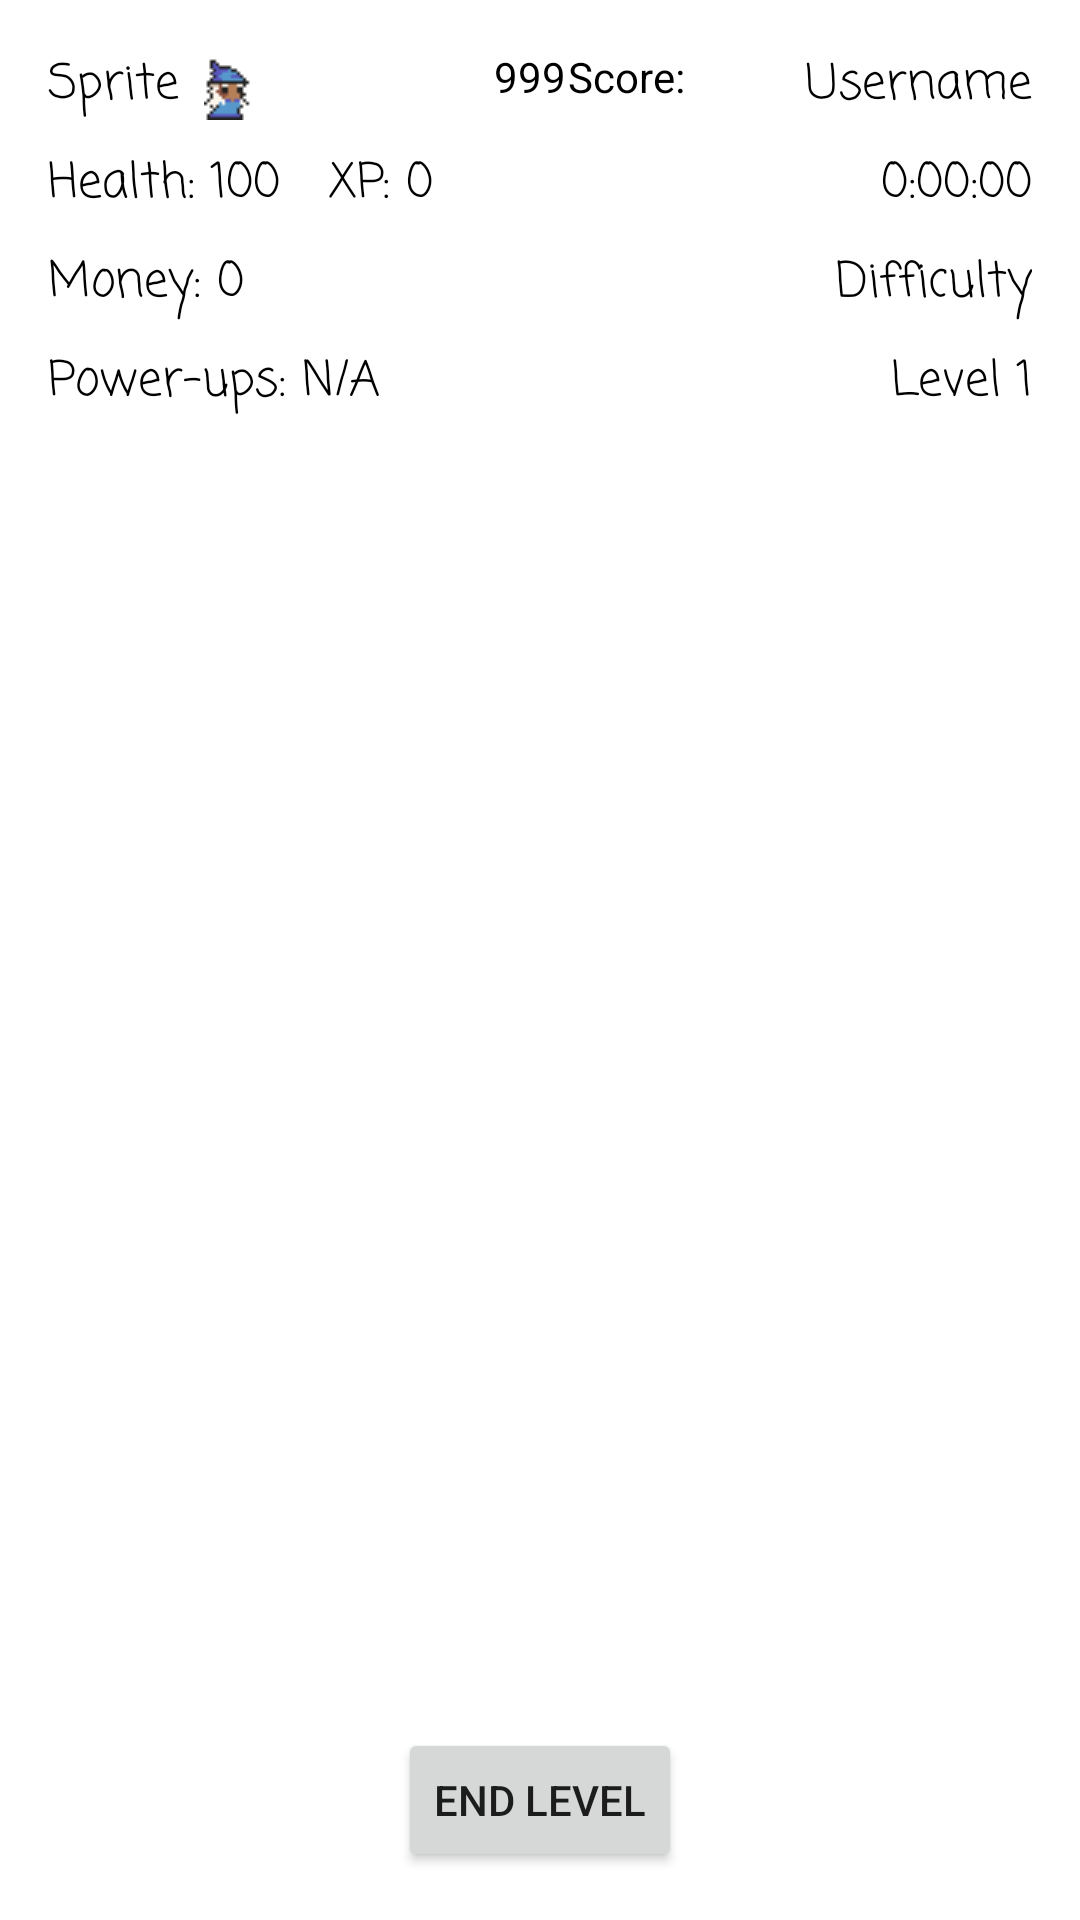

Produce the Android XML layout that renders to this screen, including the resource entries it uses.
<!-- AndroidManifest.xml: application theme Theme.CS2340C_Team8 -->
<!-- res/layout/dungeon.xml -->
<?xml version="1.0" encoding="utf-8"?>
<androidx.constraintlayout.widget.ConstraintLayout xmlns:android="http://schemas.android.com/apk/res/android"
    xmlns:app="http://schemas.android.com/apk/res-auto"
    xmlns:tools="http://schemas.android.com/tools"
    android:id="@+id/dungeonLayout"
    android:layout_width="match_parent"
             android:layout_height="match_parent">

    <TextView
        android:id="@+id/numericalScore"
        android:layout_width="wrap_content"
        android:layout_height="wrap_content"
        android:layout_marginTop="16dp"
        android:layout_marginEnd="80dp"
        android:text="999"
        android:textColor="@color/black"
        app:layout_constraintEnd_toStartOf="@+id/username_display"
        app:layout_constraintTop_toTopOf="parent" />

    <TextView
        android:id="@+id/Score"
        android:layout_width="wrap_content"
        android:layout_height="wrap_content"
        android:layout_marginStart="96dp"
        android:layout_marginTop="16dp"
        android:text="Score: "
        android:textColor="@color/black"
        app:layout_constraintStart_toEndOf="@+id/health_count"
        app:layout_constraintTop_toTopOf="parent" />

    <TextView
        android:id="@+id/username_display"
        android:layout_width="wrap_content"
        android:layout_height="25dp"
        android:layout_marginTop="16dp"
        android:layout_marginEnd="16dp"
        android:fontFamily="casual"
        android:text="Username"
        android:textColor="@color/black"
        android:textSize="16sp"
        app:layout_constraintEnd_toEndOf="parent"
        app:layout_constraintTop_toTopOf="parent" />

    <TextView
        android:id="@+id/difficulty_indicator"
        android:layout_width="wrap_content"
        android:layout_height="25dp"
        android:layout_marginTop="8dp"
        android:layout_marginEnd="16dp"
        android:fontFamily="casual"
        android:text="Difficulty"
        android:textColor="@color/black"
        android:textSize="16sp"
        app:layout_constraintEnd_toEndOf="parent"
        app:layout_constraintTop_toBottomOf="@+id/time_elapsed" />

    <TextView
        android:id="@+id/level_indicator"
        android:layout_width="wrap_content"
        android:layout_height="25dp"
        android:layout_marginTop="8dp"
        android:layout_marginEnd="16dp"
        android:fontFamily="casual"
        android:text="Level 1"
        android:textColor="@color/black"
        android:textSize="16sp"
        app:layout_constraintEnd_toEndOf="parent"
        app:layout_constraintTop_toBottomOf="@+id/difficulty_indicator" />

    <TextView
        android:id="@+id/xp_count"
        android:layout_width="wrap_content"
        android:layout_height="wrap_content"
        android:layout_marginStart="16dp"
        android:layout_marginTop="49dp"
        android:fontFamily="casual"
        android:text="XP: 0"
        android:textColor="@color/black"
        android:textSize="16sp"
        app:layout_constraintStart_toEndOf="@+id/health_count"
        app:layout_constraintTop_toTopOf="parent" />

    <TextView
        android:id="@+id/money_count"
        android:layout_width="wrap_content"
        android:layout_height="25dp"
        android:layout_marginStart="16dp"
        android:layout_marginTop="8dp"
        android:fontFamily="casual"
        android:text="Money: 0"
        android:textColor="@color/black"
        android:textSize="16sp"
        app:layout_constraintStart_toStartOf="parent"
        app:layout_constraintTop_toBottomOf="@+id/health_count" />

    <TextView
        android:id="@+id/collectibles_and_power_ups"
        android:layout_width="wrap_content"
        android:layout_height="25dp"
        android:layout_marginStart="16dp"
        android:layout_marginTop="8dp"
        android:fontFamily="casual"
        android:text="Power-ups: N/A"
        android:textColor="@color/black"
        android:textSize="16sp"
        app:layout_constraintStart_toStartOf="parent"
        app:layout_constraintTop_toBottomOf="@+id/money_count" />

    <TextView
        android:id="@+id/health_count"
        android:layout_width="wrap_content"
        android:layout_height="25dp"
        android:layout_marginStart="16dp"
        android:layout_marginTop="8dp"
        android:fontFamily="casual"
        android:text="Health: 100"
        android:textColor="@color/black"
        android:textSize="16sp"
        app:layout_constraintStart_toStartOf="parent"
        app:layout_constraintTop_toBottomOf="@+id/spriteTextView" />

    <TextView
        android:id="@+id/time_elapsed"
        android:layout_width="wrap_content"
        android:layout_height="25dp"
        android:layout_marginTop="8dp"
        android:layout_marginEnd="16dp"
        android:fontFamily="casual"
        android:text="0:00:00"
        android:textColor="@color/black"
        android:textSize="16sp"
        app:layout_constraintEnd_toEndOf="parent"
        app:layout_constraintTop_toBottomOf="@+id/username_display" />

    <Button
        android:id="@+id/end_level_button"
        android:layout_width="wrap_content"
        android:layout_height="wrap_content"
        android:layout_marginBottom="16dp"
        android:text="End Level"
        app:layout_constraintBottom_toBottomOf="parent"
        app:layout_constraintEnd_toEndOf="parent"
        app:layout_constraintStart_toStartOf="parent" />

    <TextView
        android:id="@+id/spriteTextView"
        android:layout_width="wrap_content"
        android:layout_height="25dp"
        android:layout_marginStart="16dp"
        android:layout_marginTop="16dp"
        android:fontFamily="casual"
        android:text="Sprite"
        android:textColor="@color/black"
        android:textSize="16sp"
        app:layout_constraintStart_toStartOf="parent"
        app:layout_constraintTop_toTopOf="parent" />

    <ImageView
        android:id="@+id/spriteImageView"
        android:layout_width="wrap_content"
        android:layout_height="wrap_content"
        android:layout_marginStart="8dp"
        android:layout_marginTop="12dp"
        app:layout_constraintStart_toEndOf="@+id/spriteTextView"
        app:layout_constraintTop_toTopOf="parent"
        app:srcCompat="@drawable/wizard_sprite" />

</androidx.constraintlayout.widget.ConstraintLayout>
<!-- resources referenced by this layout -->
<resources>
  <color name="black">#FF000000</color>
  <!-- drawable wizard_sprite: png bitmap (drawable, 430 bytes) -->
  <style name="Theme.CS2340C_Team8" parent="Theme.MaterialComponents.DayNight.NoActionBar">
          <item name="android:windowLayoutInDisplayCutoutMode">shortEdges</item>
          
          <item name="colorPrimary">@color/mario_green</item>
          <item name="colorPrimaryVariant">@color/mario_red</item>
          <item name="colorOnPrimary">@color/white</item>
          
          <item name="colorSecondary">@color/mario_red</item>
          <item name="colorSecondaryVariant">@color/mario_red</item>
          <item name="colorOnSecondary">@color/black</item>
          <item name="android:navigationBarColor">@android:color/transparent</item>
          <item name="android:statusBarColor">@android:color/transparent</item>
      </style>
  <color name="mario_green">#FF43B047</color>
  <color name="mario_red">#FFE52521</color>
  <color name="white">#FFFFFFFF</color>
</resources>
